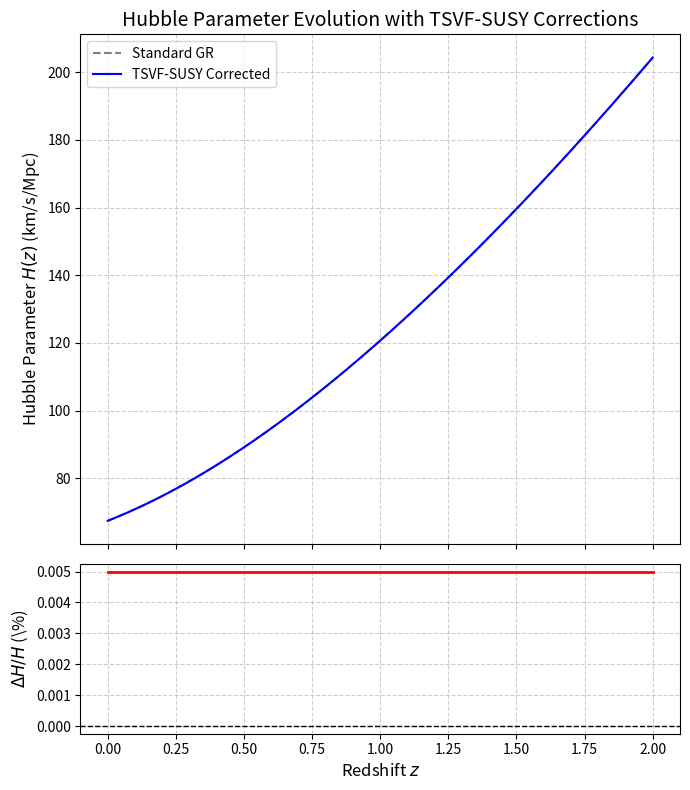

Source code (Python):
import numpy as np
import matplotlib.pyplot as plt

# Physical constants
H0_GR = 67.4  # Planck H0 (GR) in km/s/Mpc
lambda_ir = 1e-4  # IR value of dimensionless coupling
Omega_m = 0.315
Omega_Lambda = 0.685

# Redshift range
z = np.linspace(0, 2, 500)

# Standard GR Hubble parameter
H_GR = H0_GR * np.sqrt(Omega_m * (1 + z)**3 + Omega_Lambda)

# TSVF-SUSY corrected Hubble parameter (small increase)
H_TSVF = H0_GR * np.sqrt((Omega_m * (1 + z)**3 + Omega_Lambda) * (1 + lambda_ir))

# Fractional difference
delta_H = (H_TSVF - H_GR) / H_GR

# Plotting
fig, (ax1, ax2) = plt.subplots(2, 1, figsize=(7,8), sharex=True, gridspec_kw={'height_ratios': [3, 1]})

# Top plot: Hubble parameter evolution
ax1.plot(z, H_GR, '--', color='gray', label='Standard GR')
ax1.plot(z, H_TSVF, '-', color='blue', label='TSVF-SUSY Corrected')
ax1.set_ylabel(r'Hubble Parameter $H(z)$ (km/s/Mpc)', fontsize=12)
ax1.set_title('Hubble Parameter Evolution with TSVF-SUSY Corrections', fontsize=14)
ax1.grid(True, linestyle="--", alpha=0.6)
ax1.legend(fontsize=10)

# Bottom plot: Fractional difference
ax2.plot(z, delta_H*100, color='red', lw=2)
ax2.axhline(0, color='black', linestyle='--', lw=1)
ax2.set_xlabel('Redshift $z$', fontsize=12)
ax2.set_ylabel(r'$\Delta H/H$ (\%)', fontsize=12)
ax2.grid(True, linestyle="--", alpha=0.6)

plt.tight_layout()
plt.savefig('hubble_tension.png', dpi=300)
plt.close()
